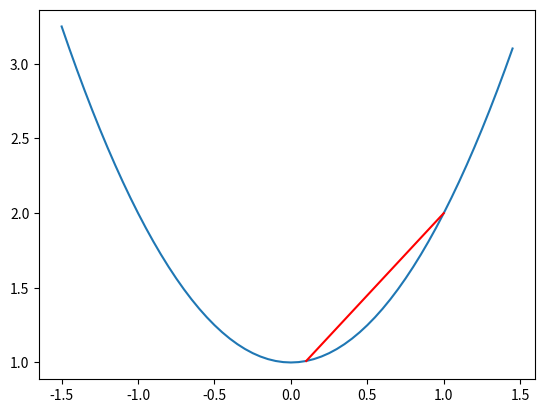

Recreate this plot in Python.
import matplotlib.pyplot as plt

x = []
y = []

current_x = -1.5
while current_x < 1.5:
    x.append(current_x)
    y.append(current_x ** 2 + 1)
    current_x += 0.05

fig,ax = plt.subplots()

ax.plot(x,y)
ax.plot([0.1,1],[1.01,2], 'r')
# ax.plot([-1.2, -0.2],[2.44,1.04], 'r')
fig.savefig('convex.png')
